Run: headless pygame with SDL's dummy video driver; simulated clock (each Clock.tick advances the game by its frame time, no real sleeping); random seed 0; keys injected as events and as key.get_pressed() state; no mouse input.
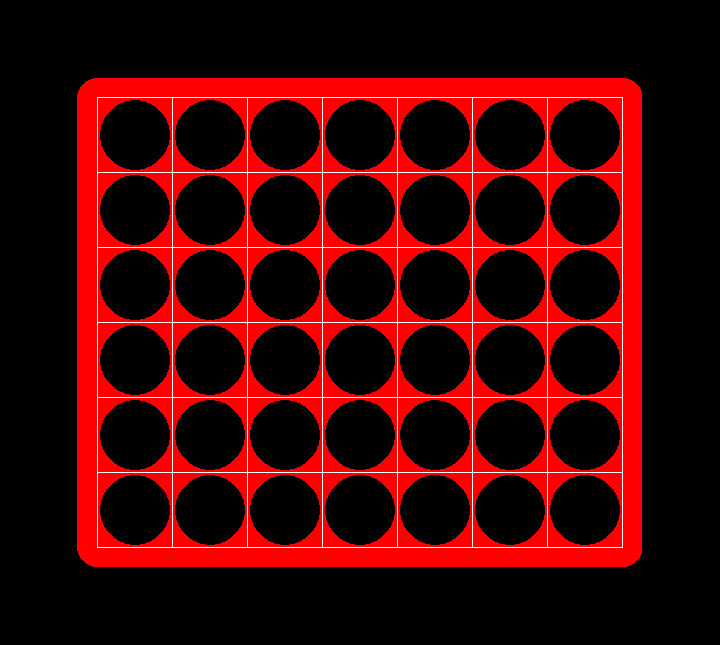
Frame 1 of 4 · flips 1–60 · no input
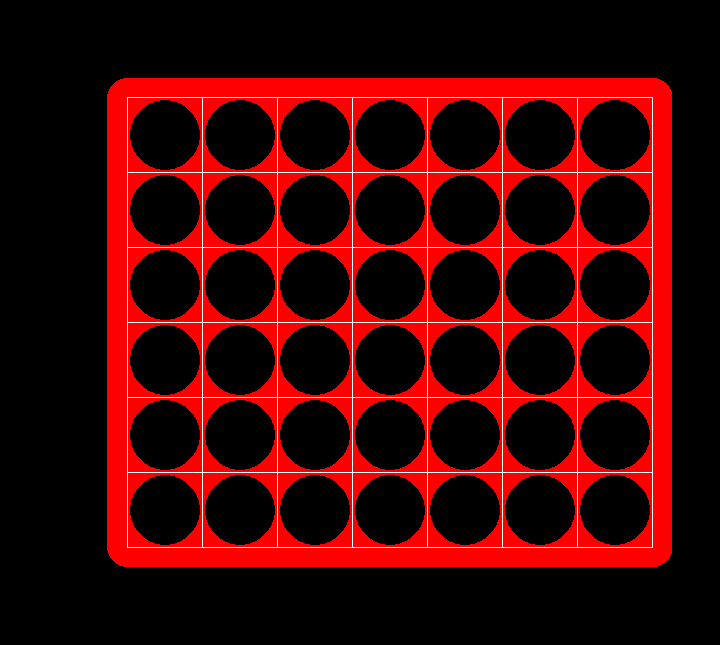
Frame 2 of 4 · flips 61–180 · tapped SPACE, RETURN · held RIGHT (→), D
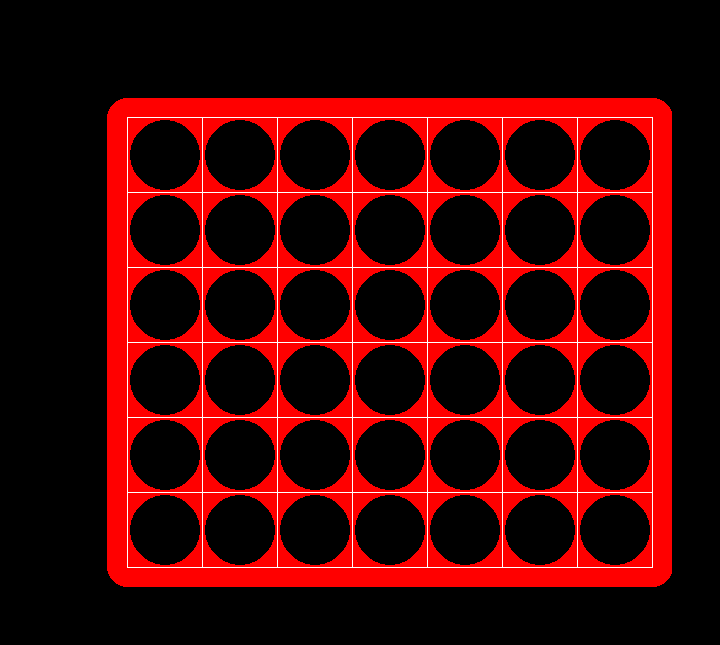
Frame 3 of 4 · flips 181–300 · held DOWN (↓), S
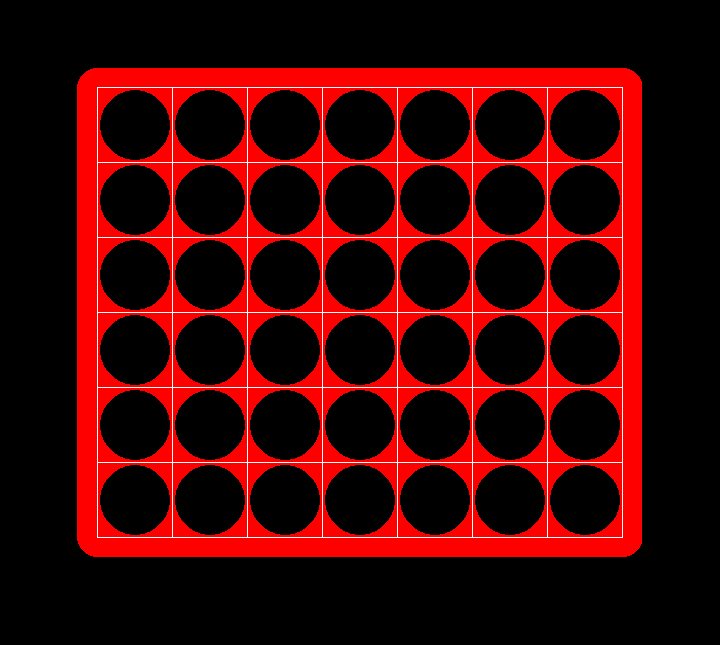
Frame 4 of 4 · flips 301–420 · held LEFT (←), A, UP (↑), W

The pygame program that drew these frames:

import pygame
import math
import time

WIDTH = 720
HEIGHT = 645
FPS = 300

WHITE = (255, 255, 255)
BLACK = (0, 0, 0)
RED = (255, 0, 0)
GREEN = (0, 255, 0)
BLUE = (0, 0, 255)


class Board(pygame.sprite.Sprite):
    def __init__(self, rnd, place, place_bd, width, height):
        super().__init__()
        self.master = pygame

        self.image = pygame.Surface([width, height])
        self.image.fill(BLACK)
        self.image.set_colorkey(BLACK)

        self.master.draw.line(self.image, RED, (0, height / 2),
                              (width, height / 2),
                              width=height)
        self.master.draw.circle(self.image, BLACK, (0, 0), rnd)
        self.master.draw.circle(self.image, RED, (rnd, rnd + 1), rnd)
        self.master.draw.circle(self.image, BLACK, (width, height), rnd)
        self.master.draw.circle(self.image, RED, (width - rnd + 1, height - rnd),
                                rnd)
        self.master.draw.circle(self.image, BLACK, (width, 0), rnd)
        self.master.draw.circle(self.image, RED, (width - rnd + 1, rnd + 1), rnd)
        self.master.draw.circle(self.image, BLACK, (0, height), rnd)
        self.master.draw.circle(self.image, RED, (rnd, height - rnd), rnd)

        self.master.draw.line(self.image, WHITE, (rnd, 1+rnd), (rnd, height-1-rnd), width=1)
        self.master.draw.line(self.image, WHITE, (width - rnd, rnd),
                              (width - rnd, height-rnd), width=1)
        self.calculate(self.master, self.image, 90, rnd, rnd, width - 2*rnd, WHITE, 1)
        self.calculate(self.master, self.image, 90, rnd, height - rnd, width - 2*rnd, WHITE, 1)
        for i in range(1, 6):
            self.calculate(self.master, self.image, 90, rnd + 1, rnd + (((height - 2*rnd) / 6) * i), width - 2*rnd - 1,
                           WHITE, 1)
        for i in range(1, 7):
            self.calculate(self.master, self.image, 180, rnd + (((width - 2*rnd) / 7) * i), 1 + rnd, height - 1 - rnd*2,
                           WHITE, 1)

        y_co = rnd + 1.25 + place_bd + place / 2
        for y_ in range(1, 7):
            x_co = rnd + 1.25 + place_bd + place / 2
            if y_ != 1:
                y_co += 2 * place_bd + 2 * (place / 2)
            for x_ in range(1, 8):
                if x_ != 1:
                    x_co += 2 * place_bd + 2 * (place / 2)
                self.master.draw.circle(self.image, BLACK, (x_co, y_co), place/2)

        self.rect = self.image.get_rect()

    @staticmethod
    def calculate(master, surface, angle, start_x, start_y, length, colour, width):
        while not 0 <= angle <= 360:
            if angle < 0:
                angle += 360
            if angle > 360:
                angle -= 360
        if angle == 0:
            master.draw.line(surface, colour, (start_x, start_y), (start_x, start_y - length), width=width)
        if 0 < angle < 90:
            adjacent = math.cos(math.radians(angle)) * length
            opposite = math.sin(math.radians(angle)) * length
            # print("hypotenuse: ", length, "\nadjacent: ", adjacent, "\nopposite", opposite)
            master.draw.line(surface, colour, (start_x, start_y), (start_x + opposite, start_y - adjacent),
                             width=width)
        if angle == 90:
            master.draw.line(surface, colour, (start_x, start_y), (start_x + length, start_y),
                             width=width)
        if 90 < angle < 180:
            adjacent = math.cos(math.radians(angle - 90)) * length
            opposite = math.sin(math.radians(angle - 90)) * length
            # print("hypotenuse: ", length, "\nadjacent: ", adjacent, "\nopposite", opposite)
            master.draw.line(surface, colour, (start_x, start_y), (start_x + adjacent, start_y + opposite),
                             width=width)
        if angle == 180:
            master.draw.line(surface, colour, (start_x, start_y), (start_x, start_y + length),
                             width=width)
        if 180 < angle < 270:
            adjacent = math.cos(math.radians(angle - 180)) * length
            opposite = math.sin(math.radians(angle - 180)) * length
            # print("hypotenuse: ", length, "\nadjacent: ", adjacent, "\nopposite", opposite)
            master.draw.line(surface, colour, (start_x, start_y), (start_x - opposite, start_y + adjacent),
                             width=width)
        if angle == 270:
            master.draw.line(surface, colour, (start_x, start_y), (start_x - length, start_y),
                             width=width)
        if 270 < angle < 360:
            adjacent = math.cos(math.radians(angle - 270)) * length
            opposite = math.sin(math.radians(angle - 270)) * length
            # print("hypotenuse: ", length, "\nadjacent: ", adjacent, "\nopposite", opposite)
            master.draw.line(surface, colour, (start_x, start_y), (start_x - adjacent, start_y - opposite),
                             width=width)
        if angle == 360:
            master.draw.line(surface, colour, (start_x, start_y), (start_x, start_y - length),
                             width=width)


pygame.init()

size = (WIDTH, HEIGHT)
screen = pygame.display.set_mode(size)
pygame.display.set_caption("Creating Sprite")

all_sprites_list = pygame.sprite.Group()

object_ = Board(20, 70, 2.5, 565, 490)
object_.rect.x = 77
object_.rect.y = 77
x = 77
y = 77

all_sprites_list.add(object_)

done = False
clock = pygame.time.Clock()

while not done:
    for event in pygame.event.get():
        pressed = pygame.key.get_pressed()

        if event.type == pygame.QUIT:
            done = True
        if pressed[pygame.K_ESCAPE]:
            done = True
        if pressed[pygame.K_UP]:
            object_.rect.y -= 5
            y -= 5
        if pressed[pygame.K_DOWN]:
            object_.rect.y += 5
            y += 5
        if pressed[pygame.K_RIGHT]:
            object_.rect.x += 5
            x += 5
        if pressed[pygame.K_LEFT]:
            object_.rect.x -= 5
            x -= 5
        if pressed[pygame.K_RETURN]:
            object_ = Board(20, 70, 2.5, 565, 490)
            object_.rect.x = x
            object_.rect.y = y
            all_sprites_list.add(object_)

    all_sprites_list.update()
    screen.fill(BLACK)
    all_sprites_list.draw(screen)
    pygame.display.flip()
    clock.tick(60)

pygame.quit()
